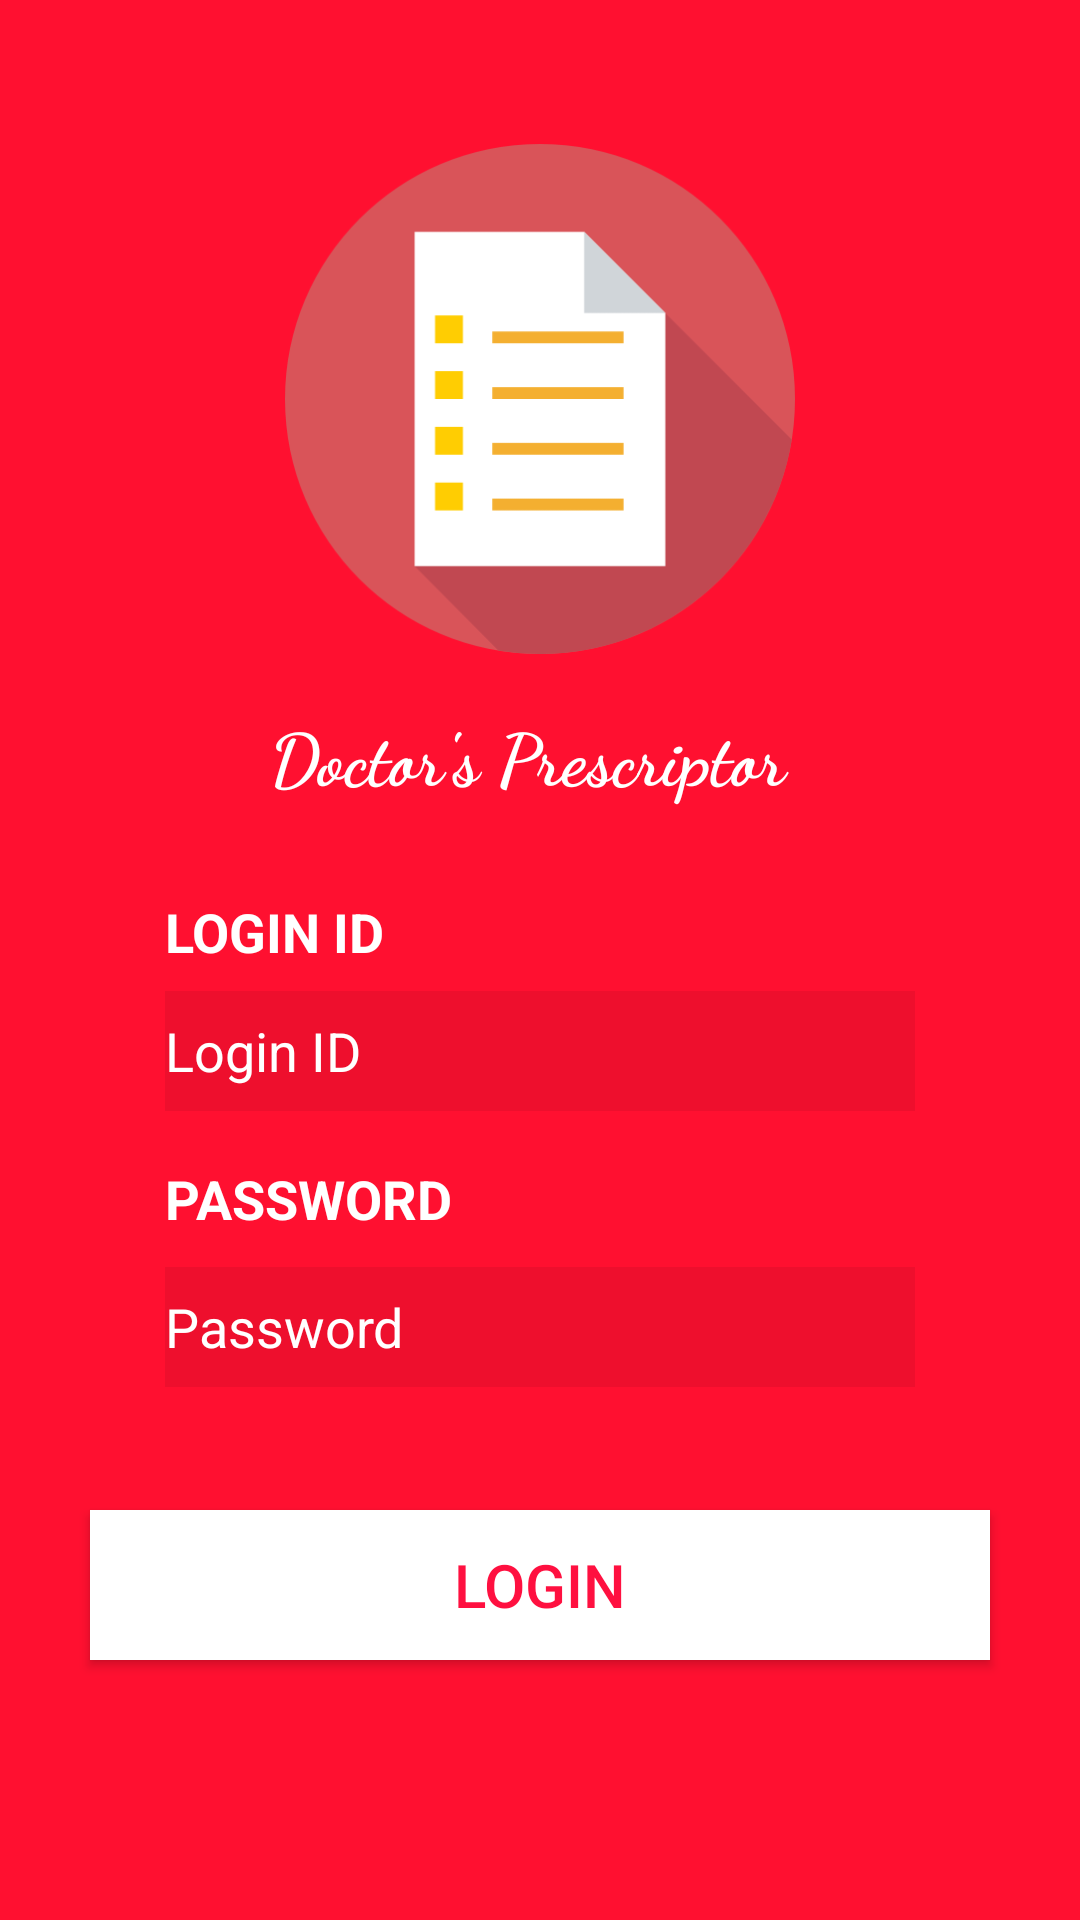

Produce the Android XML layout that renders to this screen, including the resource entries it uses.
<!-- AndroidManifest.xml: application theme AppTheme -->
<!-- res/layout/activity_login.xml -->
<?xml version="1.0" encoding="utf-8"?>
<RelativeLayout xmlns:android="http://schemas.android.com/apk/res/android"
    xmlns:app="http://schemas.android.com/apk/res-auto"
    xmlns:tools="http://schemas.android.com/tools"
    android:layout_width="match_parent"
    android:layout_height="match_parent"
    android:background="#FFFF1030"
    tools:context="project0.doctorsprescriptor.login"
   >

    <ImageView
        android:id="@+id/imageView"
        android:layout_width="170dp"
        android:layout_height="170dp"
        android:layout_alignParentTop="true"
        android:layout_centerHorizontal="true"
        android:layout_marginTop="48dp"
        app:srcCompat="@drawable/logo" />

    <TextView
        android:id="@+id/textView"
        android:layout_width="180dp"
        android:layout_height="wrap_content"
        android:layout_below="@+id/imageView"
        android:layout_centerHorizontal="true"
        android:layout_marginTop="17dp"
        android:fontFamily="cursive"
        android:text="Doctor's Prescriptor"
        android:textColor="@android:color/white"
        android:textSize="24sp"
        android:textStyle="bold" />

    <EditText
        android:id="@+id/editText"
        android:layout_width="250dp"
        android:layout_height="40dp"
        android:layout_below="@+id/textView"
        android:layout_centerHorizontal="true"
        android:layout_marginTop="62dp"
        android:background="#11000000"
        android:drawableLeft="@mipmap/user"
        android:ems="10"
        android:hint="Login ID"
        android:inputType="textPersonName"
        android:textColor="@android:color/white"
        android:textColorHint="@android:color/white" />

    <TextView
        android:id="@+id/textView2"
        android:layout_width="wrap_content"
        android:layout_height="wrap_content"
        android:layout_alignStart="@+id/editText"
        android:layout_below="@+id/textView"
        android:layout_marginTop="30dp"
        android:text="LOGIN ID"
        android:textColor="@android:color/white"
        android:textColorHint="@android:color/white"
        android:textSize="18sp"
        android:textStyle="bold" />

    <TextView
        android:id="@+id/textView3"
        android:layout_width="wrap_content"
        android:layout_height="wrap_content"
        android:layout_marginTop="17dp"
        android:text="PASSWORD"
        android:textColor="@android:color/white"
        android:textColorHint="@android:color/white"
        android:textSize="18sp"
        android:textStyle="bold"
        android:layout_below="@+id/editText"
        android:layout_alignStart="@+id/editText3" />

    <EditText
        android:id="@+id/editText3"
        android:layout_width="250dp"
        android:layout_height="40dp"
        android:layout_alignStart="@+id/editText"
        android:layout_below="@+id/editText"
        android:layout_marginTop="52dp"
        android:background="#11000000"
        android:drawableLeft="@mipmap/lock"
        android:ems="10"
        android:hint="Password"
        android:inputType="textPassword"
        android:textColorHint="@android:color/white" />

    <Button
        android:id="@+id/button2"
        style="@style/Widget.AppCompat.Button.Colored"
        android:layout_width="300dp"
        android:layout_height="50dp"
        android:layout_below="@+id/editText3"
        android:layout_centerHorizontal="true"
        android:layout_marginTop="41dp"

        android:background="@android:color/white"
        android:backgroundTint="@android:color/white"
        android:text="Login"
        android:textAppearance="@style/TextAppearance.AppCompat.Button"
        android:textSize="20dp"
        android:textColor="@color/colorAccent"
        android:textColorHighlight="@color/colorAccent"
        android:textColorHint="@color/colorAccent"
        android:textColorLink="@color/colorAccent" />

</RelativeLayout>
<!-- resources referenced by this layout -->
<resources>
  <color name="colorAccent">#ff1040</color>
  <!-- drawable logo: png bitmap (drawable, 18780 bytes) -->
  <style name="AppTheme" parent="Theme.AppCompat.Light.NoActionBar">
          
          <item name="colorPrimary">@color/colorAccent</item>
          <item name="colorPrimaryDark">@color/colorPrimaryDark</item>
          <item name="colorAccent">@color/colorAccent</item>
          <item name="android:statusBarColor">?android:attr/colorControlActivated</item>
      </style>
  <color name="colorPrimaryDark">#303F9F</color>
</resources>
